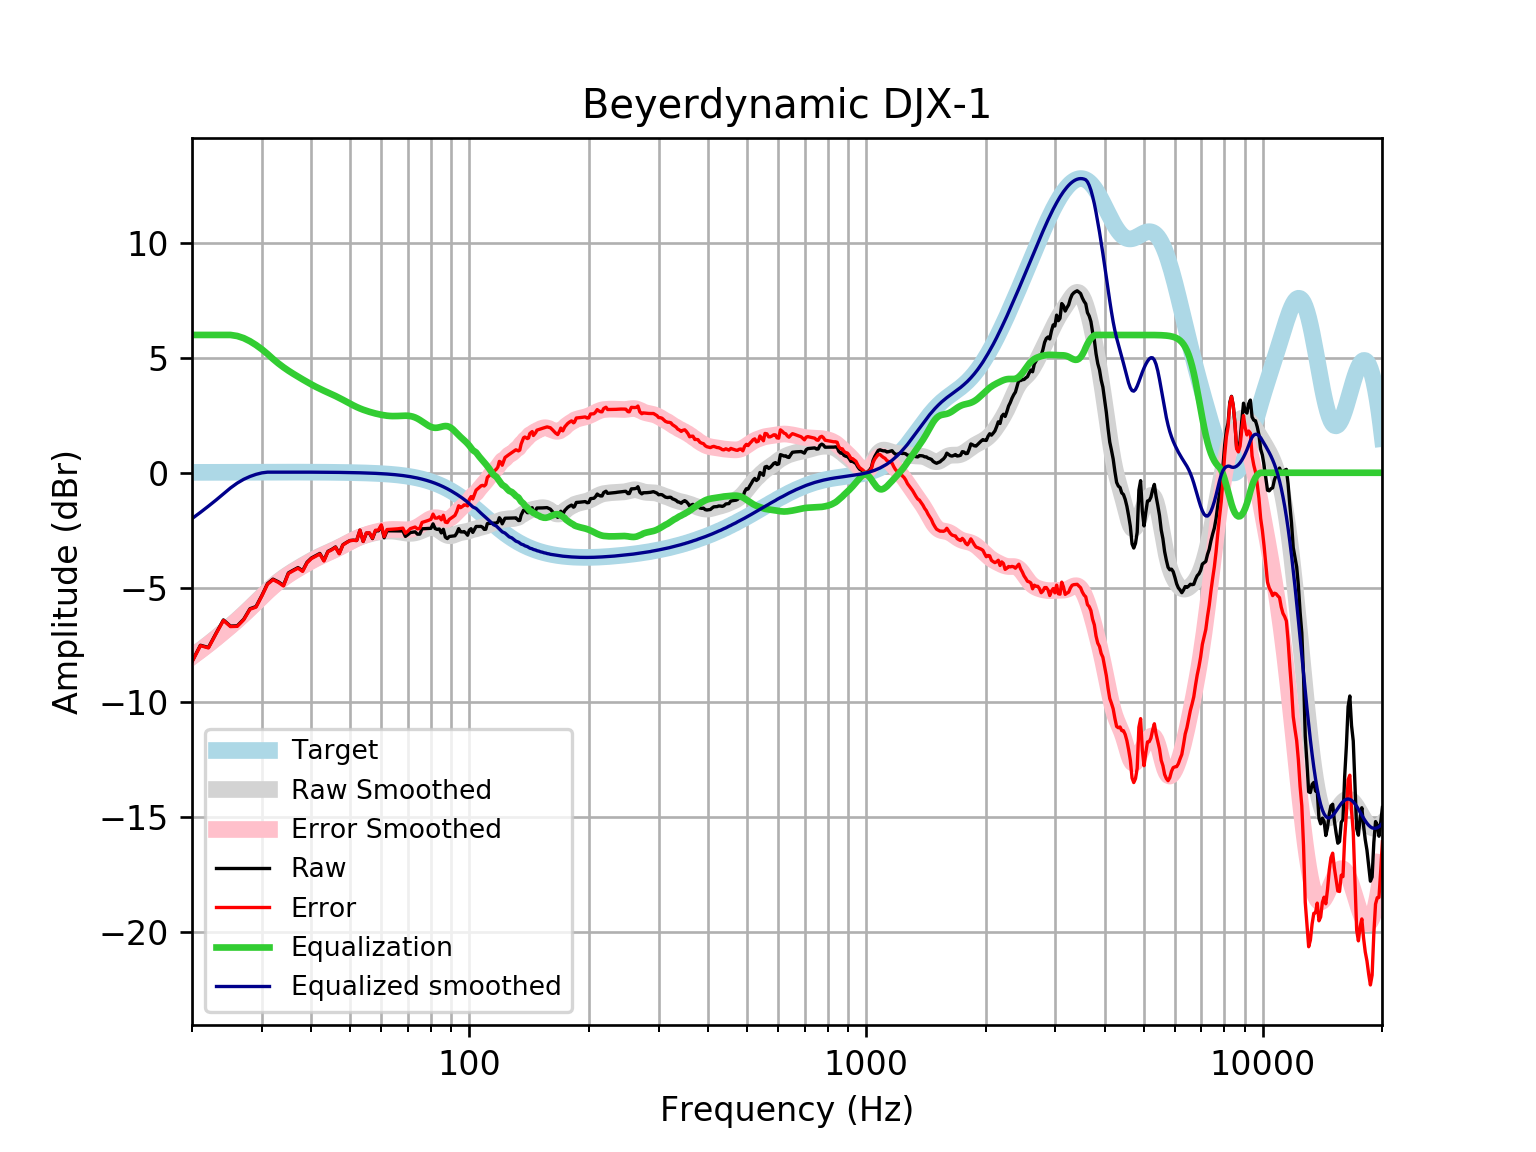

The data file committed next to this chart (first rows):
frequency, raw, error, smoothed, error_smoothed, equalization, equalized_raw, equalized_smoothed, target
20, -8.221, -8.237, -7.998, -8.014, 6, -2.221, -1.998, 0.01648
21, -7.509, -7.527, -7.725, -7.742, 6, -1.509, -1.725, 0.01765
22, -7.608, -7.627, -7.454, -7.473, 6.0, -1.608, -1.454, 0.01876
23, -6.986, -7.006, -7.187, -7.207, 6, -0.9863, -1.187, 0.01983
24, -6.408, -6.429, -6.923, -6.944, 6, -0.4077, -0.9229, 0.02084
25, -6.676, -6.697, -6.663, -6.685, 6, -0.6756, -0.6633, 0.02179
26, -6.665, -6.688, -6.405, -6.428, 5.954, -0.7106, -0.4505, 0.02269
27, -6.378, -6.401, -6.146, -6.17, 5.861, -0.5165, -0.2852, 0.02353
28, -5.92, -5.944, -5.887, -5.912, 5.725, -0.1945, -0.1619, 0.02431
29, -5.825, -5.85, -5.63, -5.655, 5.561, -0.2641, -0.06933, 0.02502
30, -5.342, -5.367, -5.38, -5.406, 5.375, 0.03326, -0.005158, 0.02566
31, -4.826, -4.852, -5.144, -5.17, 5.17, 0.3442, 0.02623, 0.02622
32, -4.632, -4.659, -4.928, -4.955, 4.955, 0.3229, 0.02668, 0.02668
33, -4.747, -4.774, -4.736, -4.763, 4.763, 0.01532, 0.02704, 0.02704
34, -4.902, -4.929, -4.566, -4.593, 4.593, -0.3083, 0.02728, 0.02728
35, -4.359, -4.386, -4.416, -4.444, 4.444, 0.085, 0.0274, 0.0274
36, -4.239, -4.266, -4.281, -4.309, 4.309, 0.06956, 0.02739, 0.02739
37, -4.129, -4.157, -4.156, -4.183, 4.183, 0.05389, 0.02723, 0.02723
38, -4.267, -4.294, -4.037, -4.064, 4.064, -0.2026, 0.02691, 0.02692
39, -3.894, -3.92, -3.925, -3.951, 3.951, 0.05763, 0.02643, 0.02644
40, -3.711, -3.737, -3.819, -3.844, 3.844, 0.1334, 0.02578, 0.02579
41, -3.612, -3.637, -3.721, -3.745, 3.745, 0.1336, 0.02495, 0.02496
42, -3.514, -3.538, -3.631, -3.655, 3.655, 0.1408, 0.02393, 0.02393
43, -3.821, -3.843, -3.549, -3.572, 3.572, -0.2489, 0.02272, 0.02272
44, -3.423, -3.444, -3.472, -3.494, 3.494, 0.07039, 0.0213, 0.0213
45, -3.337, -3.357, -3.398, -3.417, 3.417, 0.08046, 0.01968, 0.01967
46, -3.23, -3.248, -3.322, -3.34, 3.34, 0.1103, 0.01785, 0.01783
47, -3.514, -3.53, -3.244, -3.26, 3.26, -0.2541, 0.01579, 0.01577
48, -3.134, -3.148, -3.164, -3.177, 3.177, 0.04311, 0.0135, 0.01347
49, -3.035, -3.046, -3.082, -3.093, 3.093, 0.05803, 0.01097, 0.01094
50, -2.95, -2.959, -3.003, -3.011, 3.011, 0.06079, 0.008186, 0.008144
51, -2.936, -2.942, -2.929, -2.934, 2.934, -0.002784, 0.005126, 0.00508
52, -2.949, -2.951, -2.861, -2.863, 2.863, -0.08648, 0.001774, 0.001724
53, -2.501, -2.499, -2.802, -2.8, 2.8, 0.2986, -0.001894, -0.001946
54, -2.994, -2.988, -2.751, -2.745, 2.745, -0.2489, -0.005905, -0.005958
55, -2.63, -2.62, -2.706, -2.696, 2.696, 0.06589, -0.01029, -0.01034
56, -2.63, -2.614, -2.668, -2.653, 2.653, 0.02361, -0.01508, -0.01514
57, -2.865, -2.845, -2.635, -2.615, 2.615, -0.2507, -0.02033, -0.02038
58, -2.529, -2.503, -2.606, -2.58, 2.58, 0.05141, -0.02607, -0.02611
59, -2.528, -2.496, -2.582, -2.549, 2.549, 0.02098, -0.03234, -0.03238
60, -2.307, -2.267, -2.562, -2.523, 2.523, 0.2163, -0.03921, -0.03925
61, -2.829, -2.782, -2.548, -2.501, 2.501, -0.3281, -0.04672, -0.04675
62, -2.527, -2.472, -2.539, -2.484, 2.484, -0.04313, -0.05494, -0.05496
63, -2.529, -2.465, -2.537, -2.473, 2.473, -0.0555, -0.06392, -0.06393
64, -2.531, -2.457, -2.541, -2.468, 2.468, -0.06341, -0.07372, -0.07373
65, -2.534, -2.449, -2.552, -2.467, 2.467, -0.06669, -0.0844, -0.08441
66, -2.536, -2.44, -2.567, -2.471, 2.471, -0.06529, -0.09604, -0.09603
67, -2.536, -2.428, -2.585, -2.477, 2.477, -0.05967, -0.1087, -0.1087
68, -2.533, -2.411, -2.605, -2.482, 2.482, -0.05117, -0.1224, -0.1224
69, -2.772, -2.634, -2.622, -2.485, 2.485, -0.2869, -0.1372, -0.1372
70, -2.694, -2.54, -2.634, -2.481, 2.481, -0.213, -0.1533, -0.1533
71, -2.603, -2.433, -2.638, -2.468, 2.468, -0.1357, -0.1706, -0.1706
72, -2.588, -2.399, -2.633, -2.443, 2.443, -0.1448, -0.1892, -0.1892
73, -2.573, -2.364, -2.616, -2.407, 2.407, -0.166, -0.2092, -0.2092
74, -2.674, -2.443, -2.589, -2.358, 2.358, -0.3156, -0.2306, -0.2305
75, -2.673, -2.42, -2.553, -2.3, 2.3, -0.3734, -0.2535, -0.2534
76, -2.441, -2.163, -2.512, -2.234, 2.234, -0.2064, -0.2778, -0.2778
77, -2.436, -2.133, -2.47, -2.166, 2.166, -0.2701, -0.3037, -0.3037
78, -2.433, -2.102, -2.432, -2.1, 2.1, -0.3324, -0.3312, -0.3312
79, -2.428, -2.068, -2.403, -2.043, 2.043, -0.3856, -0.3604, -0.3603
... 553 more rows
